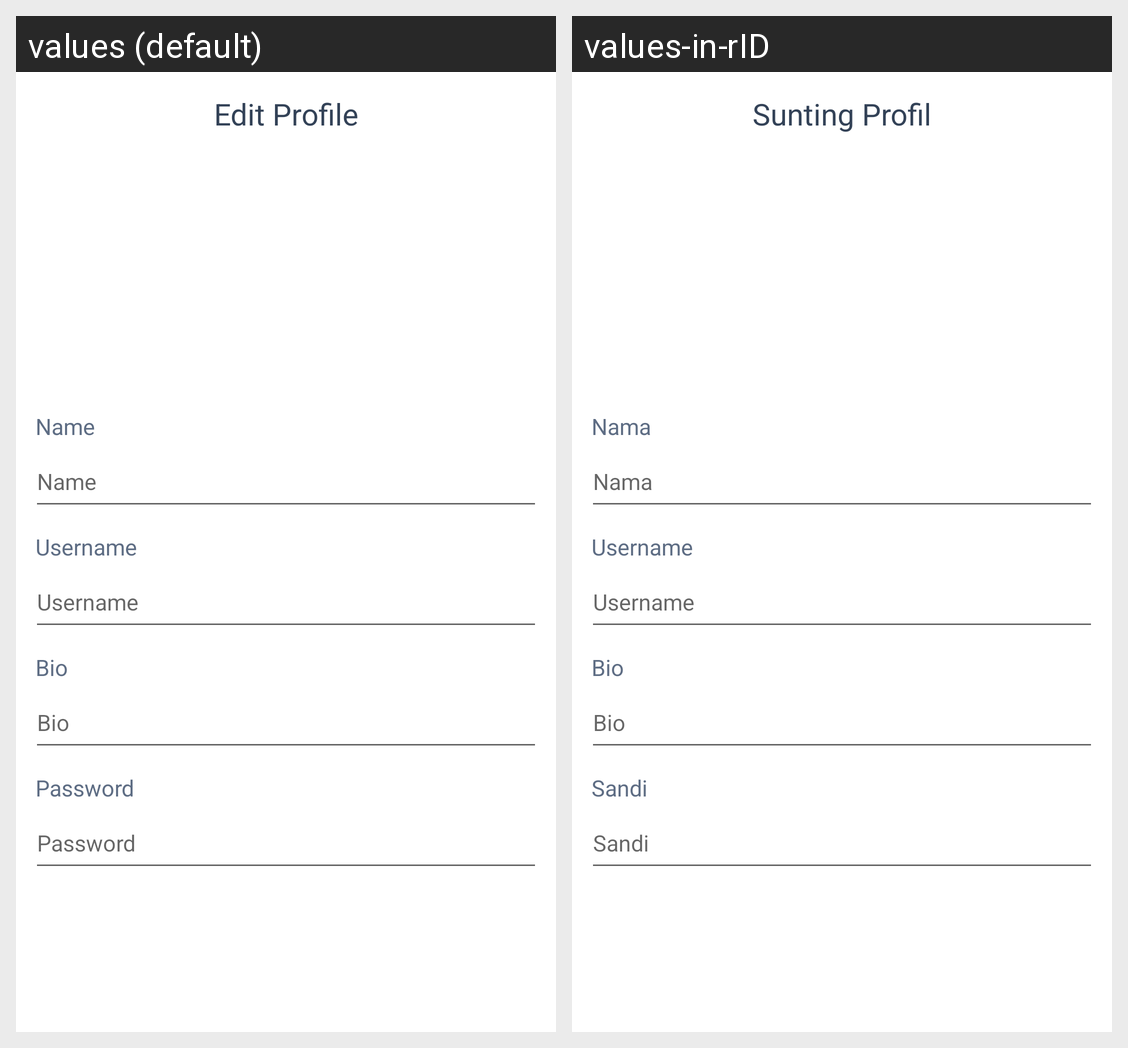

Locale-by-locale string values for the Android screen shown in this grid:
Android screen res/layout/activity_edit_profile_page.xml rendered under 2 locales, left to right: values (default), values-in-rID. Device: Nexus 5 (rendered at 1080×1920; each locale shown at half size, 540×960, under a caption strip naming it); theme Theme.BeeTalk.
Strings drawn on this screen, with the default value and each locale's value (text and hints the layout hard-codes, and strings that could not be matched under every locale, appear in the picture but are not listed):

edit_profile
  values: Edit Profile
  values-in-rID: Sunting Profil

name
  values: Name
  values-in-rID: Nama

username
  values: Username
  values-in-rID: Username

bio
  values: Bio
  values-in-rID: Bio

password
  values: Password
  values-in-rID: Sandi
